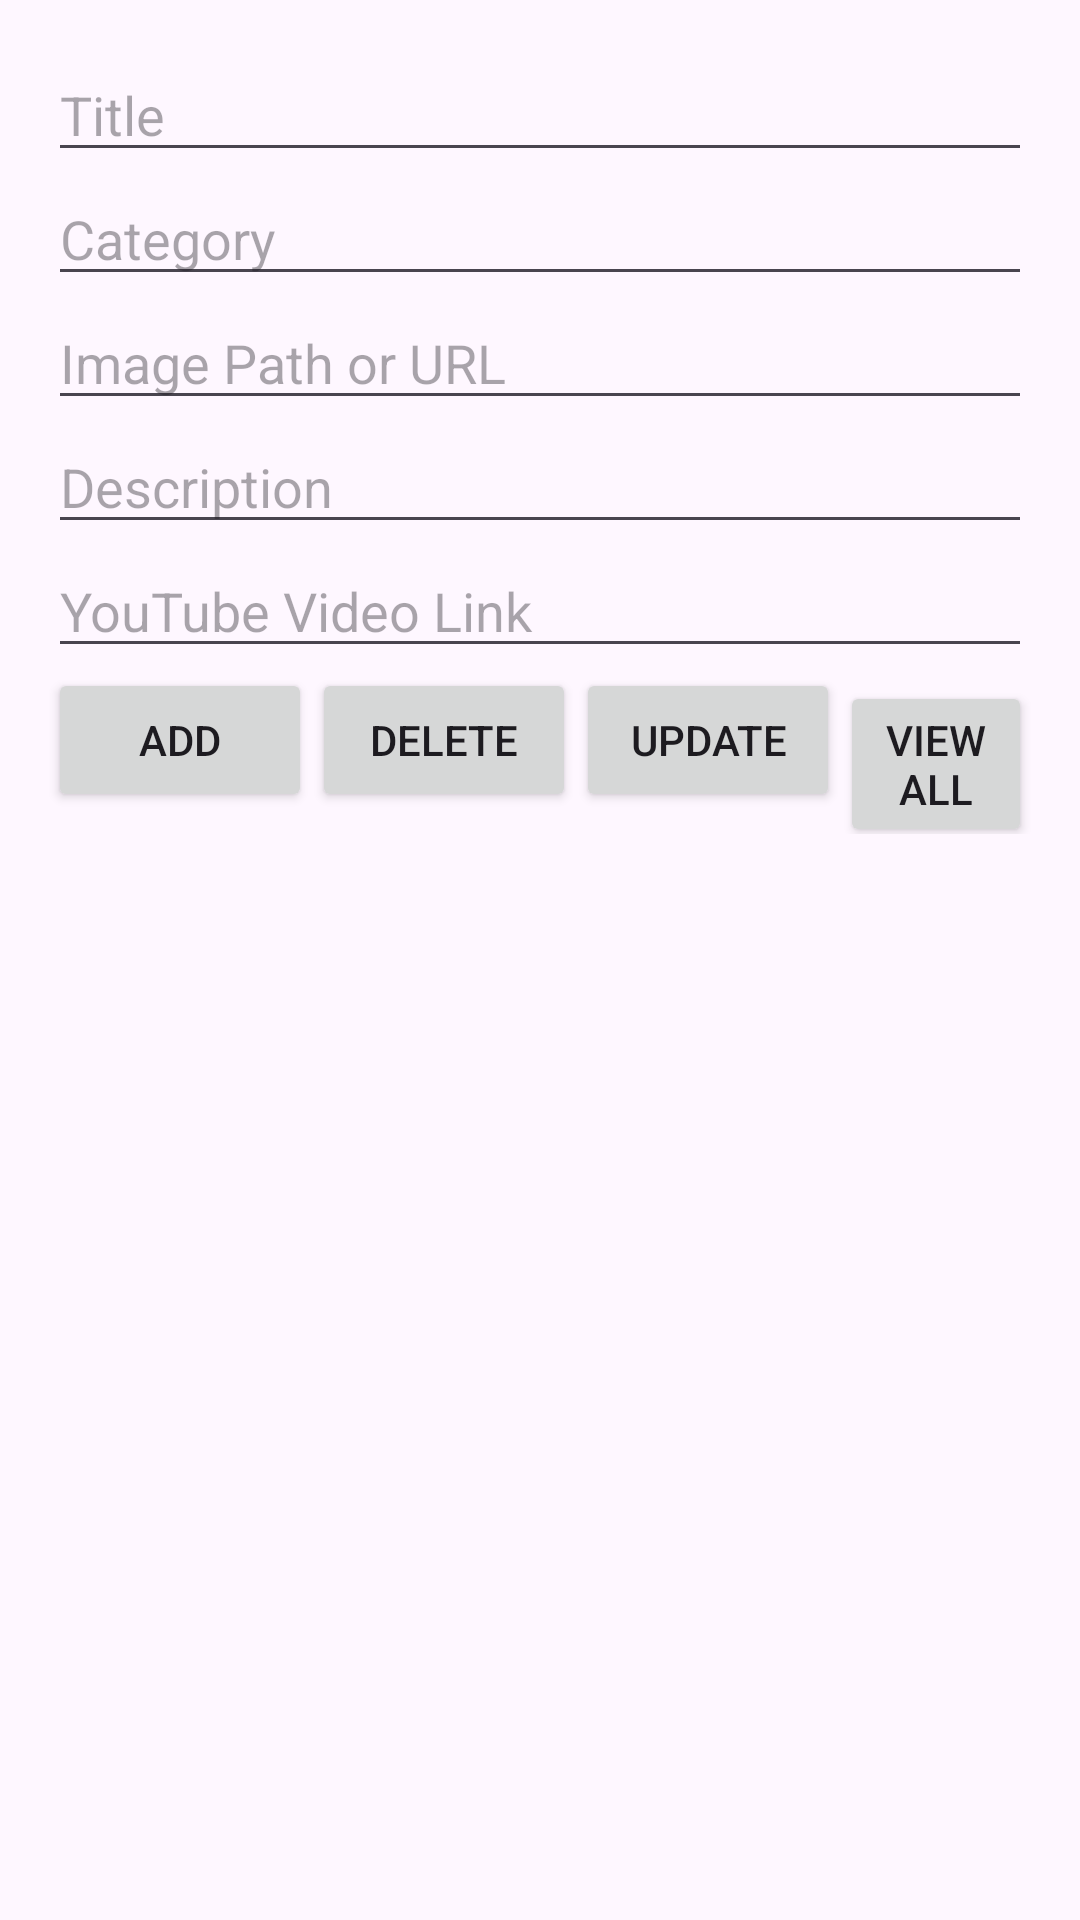

Android layout source for this screen:
<!-- AndroidManifest.xml: application theme Theme.SignUpLoginRealTime -->
<!-- res/layout/activity_crud.xml -->
<LinearLayout
    xmlns:android="http://schemas.android.com/apk/res/android"
    android:layout_width="match_parent"
    android:layout_height="match_parent"
    android:orientation="vertical"
    android:padding="16dp"
    android:id="@+id/main">

    
    <EditText
        android:id="@+id/editTextTitle"
        android:layout_width="match_parent"
        android:layout_height="wrap_content"
        android:hint="Title" />

    
    <EditText
        android:id="@+id/editTextCategory"
        android:layout_width="match_parent"
        android:layout_height="wrap_content"
        android:hint="Category" />

    
    <EditText
        android:id="@+id/editTextImage"
        android:layout_width="match_parent"
        android:layout_height="wrap_content"
        android:hint="Image Path or URL" />

    
    <EditText
        android:id="@+id/editTextDescription"
        android:layout_width="match_parent"
        android:layout_height="wrap_content"
        android:hint="Description" />

    
    <EditText
        android:id="@+id/editTextVideo"
        android:layout_width="match_parent"
        android:layout_height="wrap_content"
        android:hint="YouTube Video Link" />

    
    <LinearLayout
        android:layout_width="match_parent"
        android:layout_height="wrap_content"
        android:orientation="horizontal">

        <Button
            android:id="@+id/buttonAdd"
            android:layout_width="wrap_content"
            android:layout_height="wrap_content"
            android:text="Add" />
        <Button
            android:id="@+id/deleteButton"
            android:text="Delete"
            android:layout_width="wrap_content"
            android:layout_height="wrap_content"/>

        <Button
            android:id="@+id/updateButton"
            android:text="Update"
            android:layout_width="wrap_content"
            android:layout_height="wrap_content"/>
        <Button
            android:id="@+id/buttonView"
            android:layout_width="wrap_content"
            android:layout_height="wrap_content"
            android:text="View All" />
    </LinearLayout>

    
    <ListView
        android:id="@+id/listViewCourses"
        android:layout_width="match_parent"
        android:layout_height="wrap_content"
        android:layout_marginTop="16dp" />

</LinearLayout>
<!-- resources referenced by this layout -->
<resources>
  <style name="Theme.SignUpLoginRealTime" parent="Base.Theme.SignUpLoginRealTime" />
  <style name="Base.Theme.SignUpLoginRealTime" parent="Theme.Material3.DayNight.NoActionBar">
          
          
          
          <item name="colorPrimary">@color/lavender</item>
          <item name="colorPrimaryVariant">@color/lavender</item>
          <item name="colorOnPrimary">@color/white</item>
          
          <item name="colorSecondary">@color/teal_200</item>
          <item name="colorSecondaryVariant">@color/teal_700</item>
          <item name="colorOnSecondary">@color/black</item>
          
          <item name="android:statusBarColor">?attr/colorPrimaryVariant</item>
      </style>
  <color name="lavender">#8692f7</color>
  <color name="white">#FFFFFFFF</color>
  <color name="teal_200">#FF03DAC5</color>
  <color name="teal_700">#FF018786</color>
  <color name="black">#FF000000</color>
</resources>
